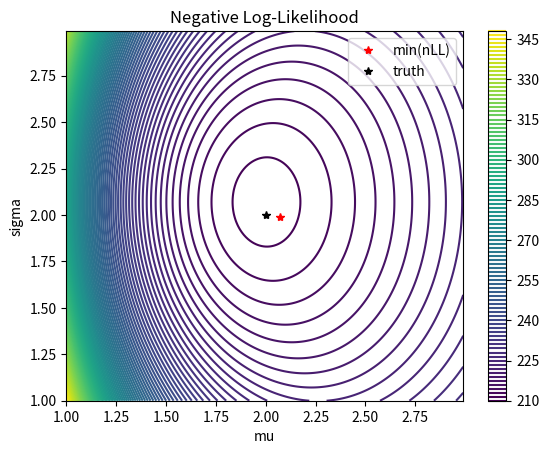

Python code for this plot:
import numpy as np
import pandas as pd
from scipy import optimize
from scipy.stats import norm

np.random.seed(1234)
Nfeval = 1

def callback(x):
	global Nfeval
	# x is the current parameter vector
	print('{}	{}'.format(Nfeval, x))
	Nfeval += 1

def gaussian(x, args):
	k = args
	mu = x[0]
	sd = x[1]
	# Calculate the negative log likelihood
	#nLL = -np.sum(norm.logpdf(k, loc=mu, scale=sd))
	nLL = 1/2*len(k)*np.log(2*np.pi*sd**2) + 1/(2*sd**2)*np.sum((k-mu)**2)
	#print(nLL)
	return nLL

if __name__ == '__main__':

	# generate gaussian distributed data with \mu = 2, \sigma = 2
	# we want to identify \mu and \sigma using numeric MLE
	n = 100
	sample_data = np.random.normal(loc=2, scale=2, size=n)
	print('data: {}'.format(sample_data))

	# analytic form of \mu
	mu = np.sum(sample_data)/n
	print('mu: {}'.format(mu))

	# analytic form of \sigma^2
	sigma2 = np.sum((sample_data - mu)**2)/n
	print('sigma2: {}'.format(sigma2))

	# initial guess for p
	x0 = [0.5, 0.5]
	nll = gaussian(x0, sample_data)
	print(nll)

	# minimize the negative log-likelihood
	result = optimize.minimize(fun = gaussian, 
		x0 = x0, 
		args = sample_data, 
		method = 'L-BFGS-B',
		# bounds = ((0, 1),),
		callback = callback,
		options = {'maxiter': 10000, 'disp': True})

	print('Solution: x = {}'.format(result.x))
	
	# plot the nLL
	import matplotlib.pyplot as plt
	xlist = np.arange(1.0, 3, 0.01)
	ylist = np.arange(1.0, 3, 0.01)
	X, Y = np.meshgrid(xlist, ylist)
		
	Z = []
	for ix, x in enumerate(xlist):
		Z.append([])
		for y in ylist:
			nll = gaussian([x, y], sample_data)
			Z[ix].append(nll)
	Z = np.array(Z)

	fig, ax = plt.subplots(1,1)
	cp = ax.contour(xlist, ylist, Z, levels=100)
	plt.plot(result.x[0], result.x[1], marker='*', lw=0, color='red', label='min(nLL)')
	plt.plot(2, 2, marker='*', lw=0, color='black', label='truth')
	fig.colorbar(cp) # Add a colorbar to a plot
	ax.set_title('Negative Log-Likelihood')
	ax.set_xlabel('mu')
	ax.set_ylabel('sigma')
	ax.legend(loc='best')
	plt.show()

